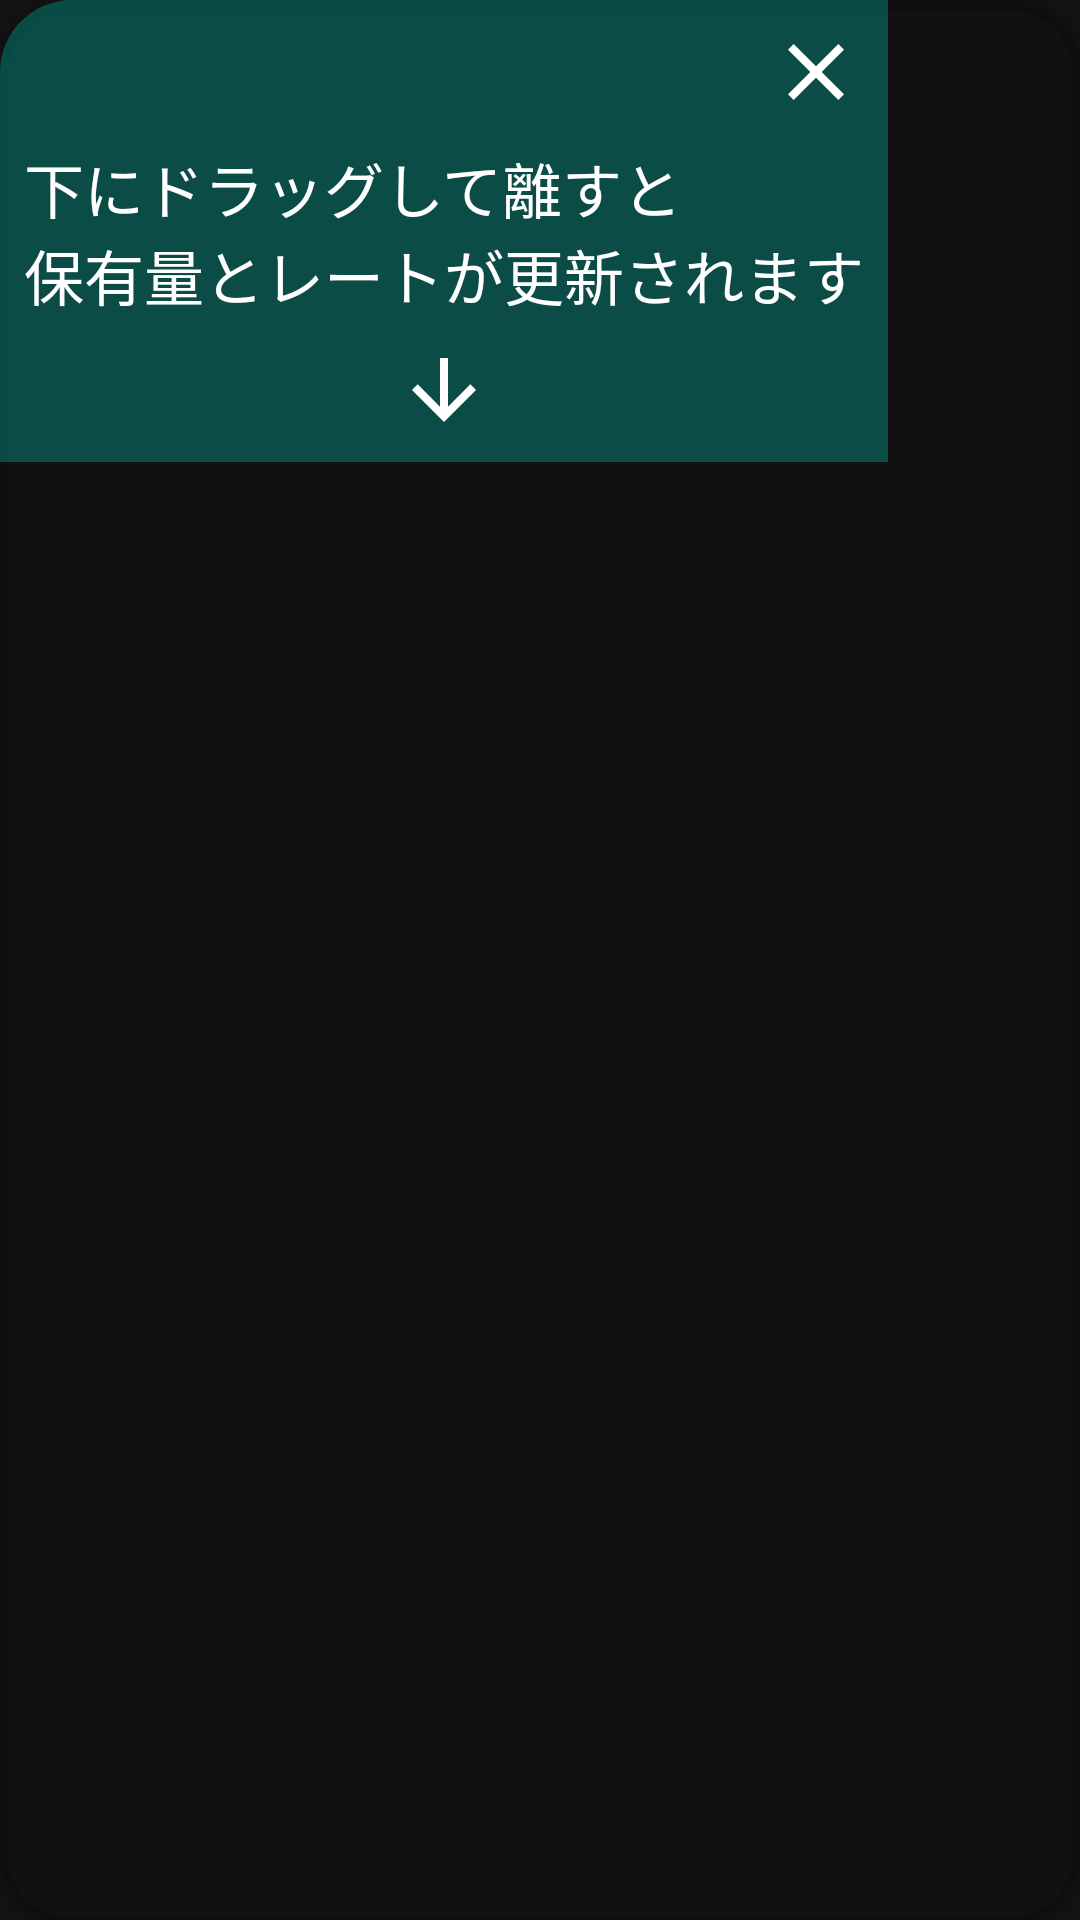

Android layout source for this screen:
<!-- AndroidManifest.xml: application theme Theme.bitWatcher.NoActionBar -->
<!-- res/layout/popup_swipe_refresh_tutorial.xml -->
<?xml version="1.0" encoding="utf-8"?>
<layout xmlns:android="http://schemas.android.com/apk/res/android"
    xmlns:app="http://schemas.android.com/apk/res-auto"
    xmlns:tools="http://schemas.android.com/tools">

    <androidx.cardview.widget.CardView
        android:layout_width="wrap_content"
        android:layout_height="wrap_content"
        app:cardBackgroundColor="@android:color/transparent"
        app:cardCornerRadius="@dimen/card_corner_radius_large">

        <androidx.constraintlayout.widget.ConstraintLayout
            android:layout_width="wrap_content"
            android:layout_height="wrap_content">

            <View
                android:layout_width="0dp"
                android:layout_height="0dp"
                android:alpha="0.3"
                android:background="?attr/colorAccent"
                app:layout_constraintBottom_toBottomOf="parent"
                app:layout_constraintEnd_toEndOf="parent"
                app:layout_constraintStart_toStartOf="parent"
                app:layout_constraintTop_toTopOf="parent" />

            <ImageView
                android:id="@+id/close_icon"
                style="@style/Widget.bitWatcher.ImageView.Icon.Close"
                android:layout_width="wrap_content"
                android:layout_height="wrap_content"
                android:layout_marginTop="@dimen/spacing_small"
                android:layout_marginEnd="@dimen/spacing_small"
                android:tint="?attr/colorOnBackground"
                app:layout_constraintEnd_toEndOf="parent"
                app:layout_constraintTop_toTopOf="parent" />

            <TextView
                android:id="@+id/message"
                android:layout_width="wrap_content"
                android:layout_height="wrap_content"
                android:layout_marginHorizontal="@dimen/spacing_small"
                android:layout_marginTop="@dimen/spacing_small"
                android:text="@string/swipe_refresh_tutorial_message"
                android:textColor="?attr/colorOnBackground"
                android:textSize="@dimen/font_large"
                app:layout_constraintEnd_toEndOf="parent"
                app:layout_constraintStart_toStartOf="parent"
                app:layout_constraintTop_toBottomOf="@+id/close_icon" />

            <ImageView
                android:id="@+id/arrow_icon"
                android:layout_width="wrap_content"
                android:layout_height="wrap_content"
                android:layout_marginTop="@dimen/spacing_small"
                android:src="@drawable/ic_arrow_downward"
                android:tint="?attr/colorOnBackground"
                app:layout_constraintEnd_toEndOf="parent"
                app:layout_constraintStart_toStartOf="parent"
                app:layout_constraintTop_toBottomOf="@+id/message" />

            <Space
                android:layout_width="wrap_content"
                android:layout_height="@dimen/spacing_small"
                app:layout_constraintTop_toBottomOf="@+id/arrow_icon"
                tools:ignore="MissingConstraints" />
        </androidx.constraintlayout.widget.ConstraintLayout>
    </androidx.cardview.widget.CardView>
</layout>
<!-- resources referenced by this layout -->
<resources>
  <dimen name="card_corner_radius_large">24dp</dimen>
  <dimen name="font_large">20sp</dimen>
  <dimen name="spacing_small">8dp</dimen>
  <!-- drawable ic_arrow_downward (drawable) -->
  <vector android:height="32dp"
      android:tint="?attr/colorControlNormal"
      android:viewportHeight="24"
      android:viewportWidth="24"
      android:width="32dp"
      xmlns:android="http://schemas.android.com/apk/res/android">
      <path
          android:fillColor="@android:color/white"
          android:pathData="M20,12l-1.41,-1.41L13,16.17V4h-2v12.17l-5.58,-5.59L4,12l8,8 8,-8z" />
  </vector>
  <string name="swipe_refresh_tutorial_message">下にドラッグして離すと\n保有量とレートが更新されます</string>
  <style name="Widget.bitWatcher.ImageView.Icon.Close" parent="">
          <item name="android:src">@drawable/ic_close</item>
      </style>
  <style name="Theme.bitWatcher.NoActionBar">
          <item name="windowActionBar">false</item>
          <item name="windowNoTitle">true</item>
      </style>
  <!-- drawable ic_close (drawable) -->
  <vector android:height="32dp"
      android:tint="?attr/colorControlNormal"
      android:viewportHeight="24"
      android:viewportWidth="24"
      android:width="32dp"
      xmlns:android="http://schemas.android.com/apk/res/android">
      <path
          android:fillColor="@android:color/white"
          android:pathData="M19,6.41L17.59,5 12,10.59 6.41,5 5,6.41 10.59,12 5,17.59 6.41,19 12,13.41 17.59,19 19,17.59 13.41,12z" />
  </vector>
</resources>
